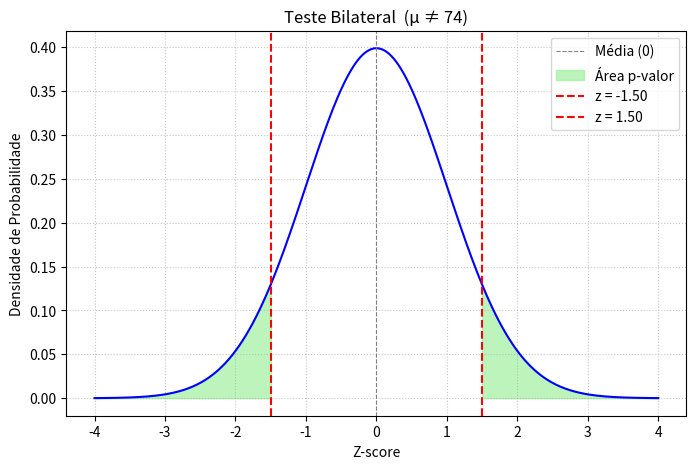
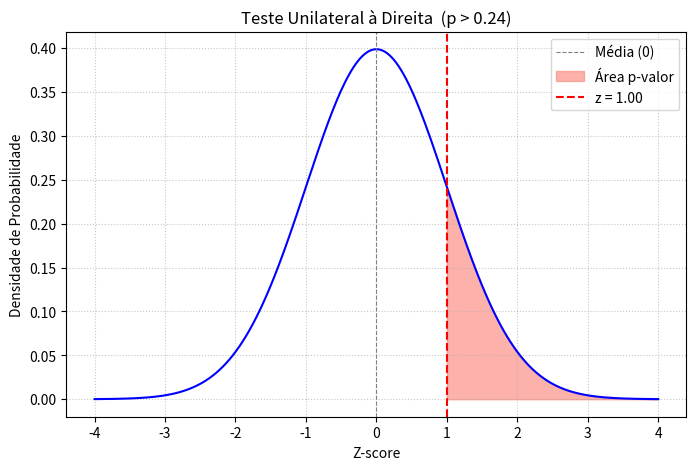

Python code for these plots, in order:
import matplotlib.pyplot as plt
import numpy as np
import scipy.stats

def plot_p_value_area(z_value, test_type, title_suffix=""):
    """Esboça uma distribuição normal padrão e sombreia a área para o valor p."""
    x = np.linspace(-4, 4, 500)
    y = scipy.stats.norm.pdf(x)

    plt.figure(figsize=(8, 5))
    plt.plot(x, y, color='blue')
    plt.axvline(0, color='gray', linestyle='--', linewidth=0.8, label='Média (0)')

    if test_type == "unilateral à esquerda":
        x_fill = np.linspace(-4, z_value, 100)
        y_fill = scipy.stats.norm.pdf(x_fill)
        plt.fill_between(x_fill, 0, y_fill, color='skyblue', alpha=0.6, label='Área p-valor')
        plt.axvline(z_value, color='red', linestyle='--', label=f'z = {z_value:.2f}')
        plt.title(f'Teste Unilateral à Esquerda {title_suffix}')
    elif test_type == "unilateral à direita":
        x_fill = np.linspace(z_value, 4, 100)
        y_fill = scipy.stats.norm.pdf(x_fill)
        plt.fill_between(x_fill, 0, y_fill, color='salmon', alpha=0.6, label='Área p-valor')
        plt.axvline(z_value, color='red', linestyle='--', label=f'z = {z_value:.2f}')
        plt.title(f'Teste Unilateral à Direita {title_suffix}')
    elif test_type == "bilateral":
        z_abs = abs(z_value)
        x_fill_left = np.linspace(-4, -z_abs, 100)
        y_fill_left = scipy.stats.norm.pdf(x_fill_left)
        plt.fill_between(x_fill_left, 0, y_fill_left, color='lightgreen', alpha=0.6, label='Área p-valor')

        x_fill_right = np.linspace(z_abs, 4, 100)
        y_fill_right = scipy.stats.norm.pdf(x_fill_right)
        plt.fill_between(x_fill_right, 0, y_fill_right, color='lightgreen', alpha=0.6)

        plt.axvline(-z_abs, color='red', linestyle='--', label=f'z = -{z_abs:.2f}')
        plt.axvline(z_abs, color='red', linestyle='--', label=f'z = {z_abs:.2f}')
        plt.title(f'Teste Bilateral {title_suffix}')
    else:
        plt.title('Distribuição Normal Padrão') # Fallback
        
    plt.xlabel('Z-score')
    plt.ylabel('Densidade de Probabilidade')
    plt.legend()
    plt.grid(True, linestyle=':', alpha=0.7)
    plt.show()

# --- Afirmação 1 ---
print("\n1. Um analista de consumo informa que a vida média de certo tipo de bateria automotiva não é de 74 meses.")
# a. Expresse H0 e Ha em palavras e em símbolos.
H0_simbolo_1 = "μ = 74"
Ha_simbolo_1 = "μ ≠ 74"
print(f"a. H₀ (palavras): A vida média da bateria é de 74 meses. (Símbolo: {H0_simbolo_1})")
print(f"   Hₐ (palavras): A vida média da bateria NÃO é de 74 meses. (Símbolo: {Ha_simbolo_1})")
# b. Determine se o teste é unilateral à esquerda, unilateral à direita ou bilateral.
tipo_teste_1 = "bilateral"
print(f"b. O teste é: {tipo_teste_1} (pois Hₐ contém ≠)")
# c. Esboce a distribuição normal padrão e sombreie a área para o valor p.
plot_p_value_area(1.5, tipo_teste_1, " (μ ≠ 74)")

# --- Afirmação 2 ---
print("\n2. Um corretor de imóveis divulga que a proporção de proprietários que acham suas casas muito pequenas para suas famílias é mais que 24%.")
# a. Expresse H0 e Ha em palavras e em símbolos.
H0_simbolo_2 = "p ≤ 0.24"
Ha_simbolo_2 = "p > 0.24"
print(f"a. H₀ (palavras): A proporção de proprietários é menor ou igual a 24%. (Símbolo: {H0_simbolo_2})")
print(f"   Hₐ (palavras): A proporção de proprietários é mais que 24%. (Símbolo: {Ha_simbolo_2})")
# b. Determine se o teste é unilateral à esquerda, unilateral à direita ou bilateral.
tipo_teste_2 = "unilateral à direita"
print(f"b. O teste é: {tipo_teste_2} (pois Hₐ contém >)")
# c. Esboce a distribuição normal padrão e sombreie a área para o valor p.
# Para sombrear, usamos um exemplo de z-estatística, por exemplo, 1.0, para o plot
plot_p_value_area(1.0, tipo_teste_2, " (p > 0.24)")